Image classification data set "dataset" (jdevosMagento/ml on GitHub). Class labels (4): brick 2x4, tile 2x2, 93273 slope curved double with no studs 4x1, brick special masonry 1x2.

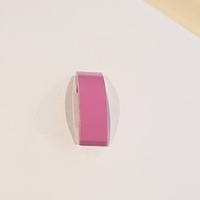
Label: 93273 slope curved double with no studs 4x1

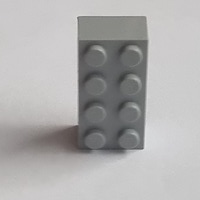
Label: brick 2x4

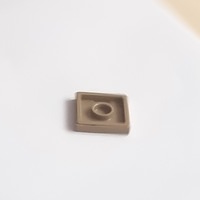
Label: tile 2x2

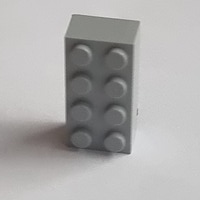
Label: brick 2x4

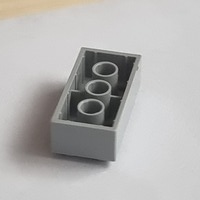
Label: brick 2x4

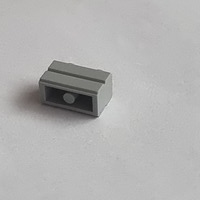
Label: brick special masonry 1x2
